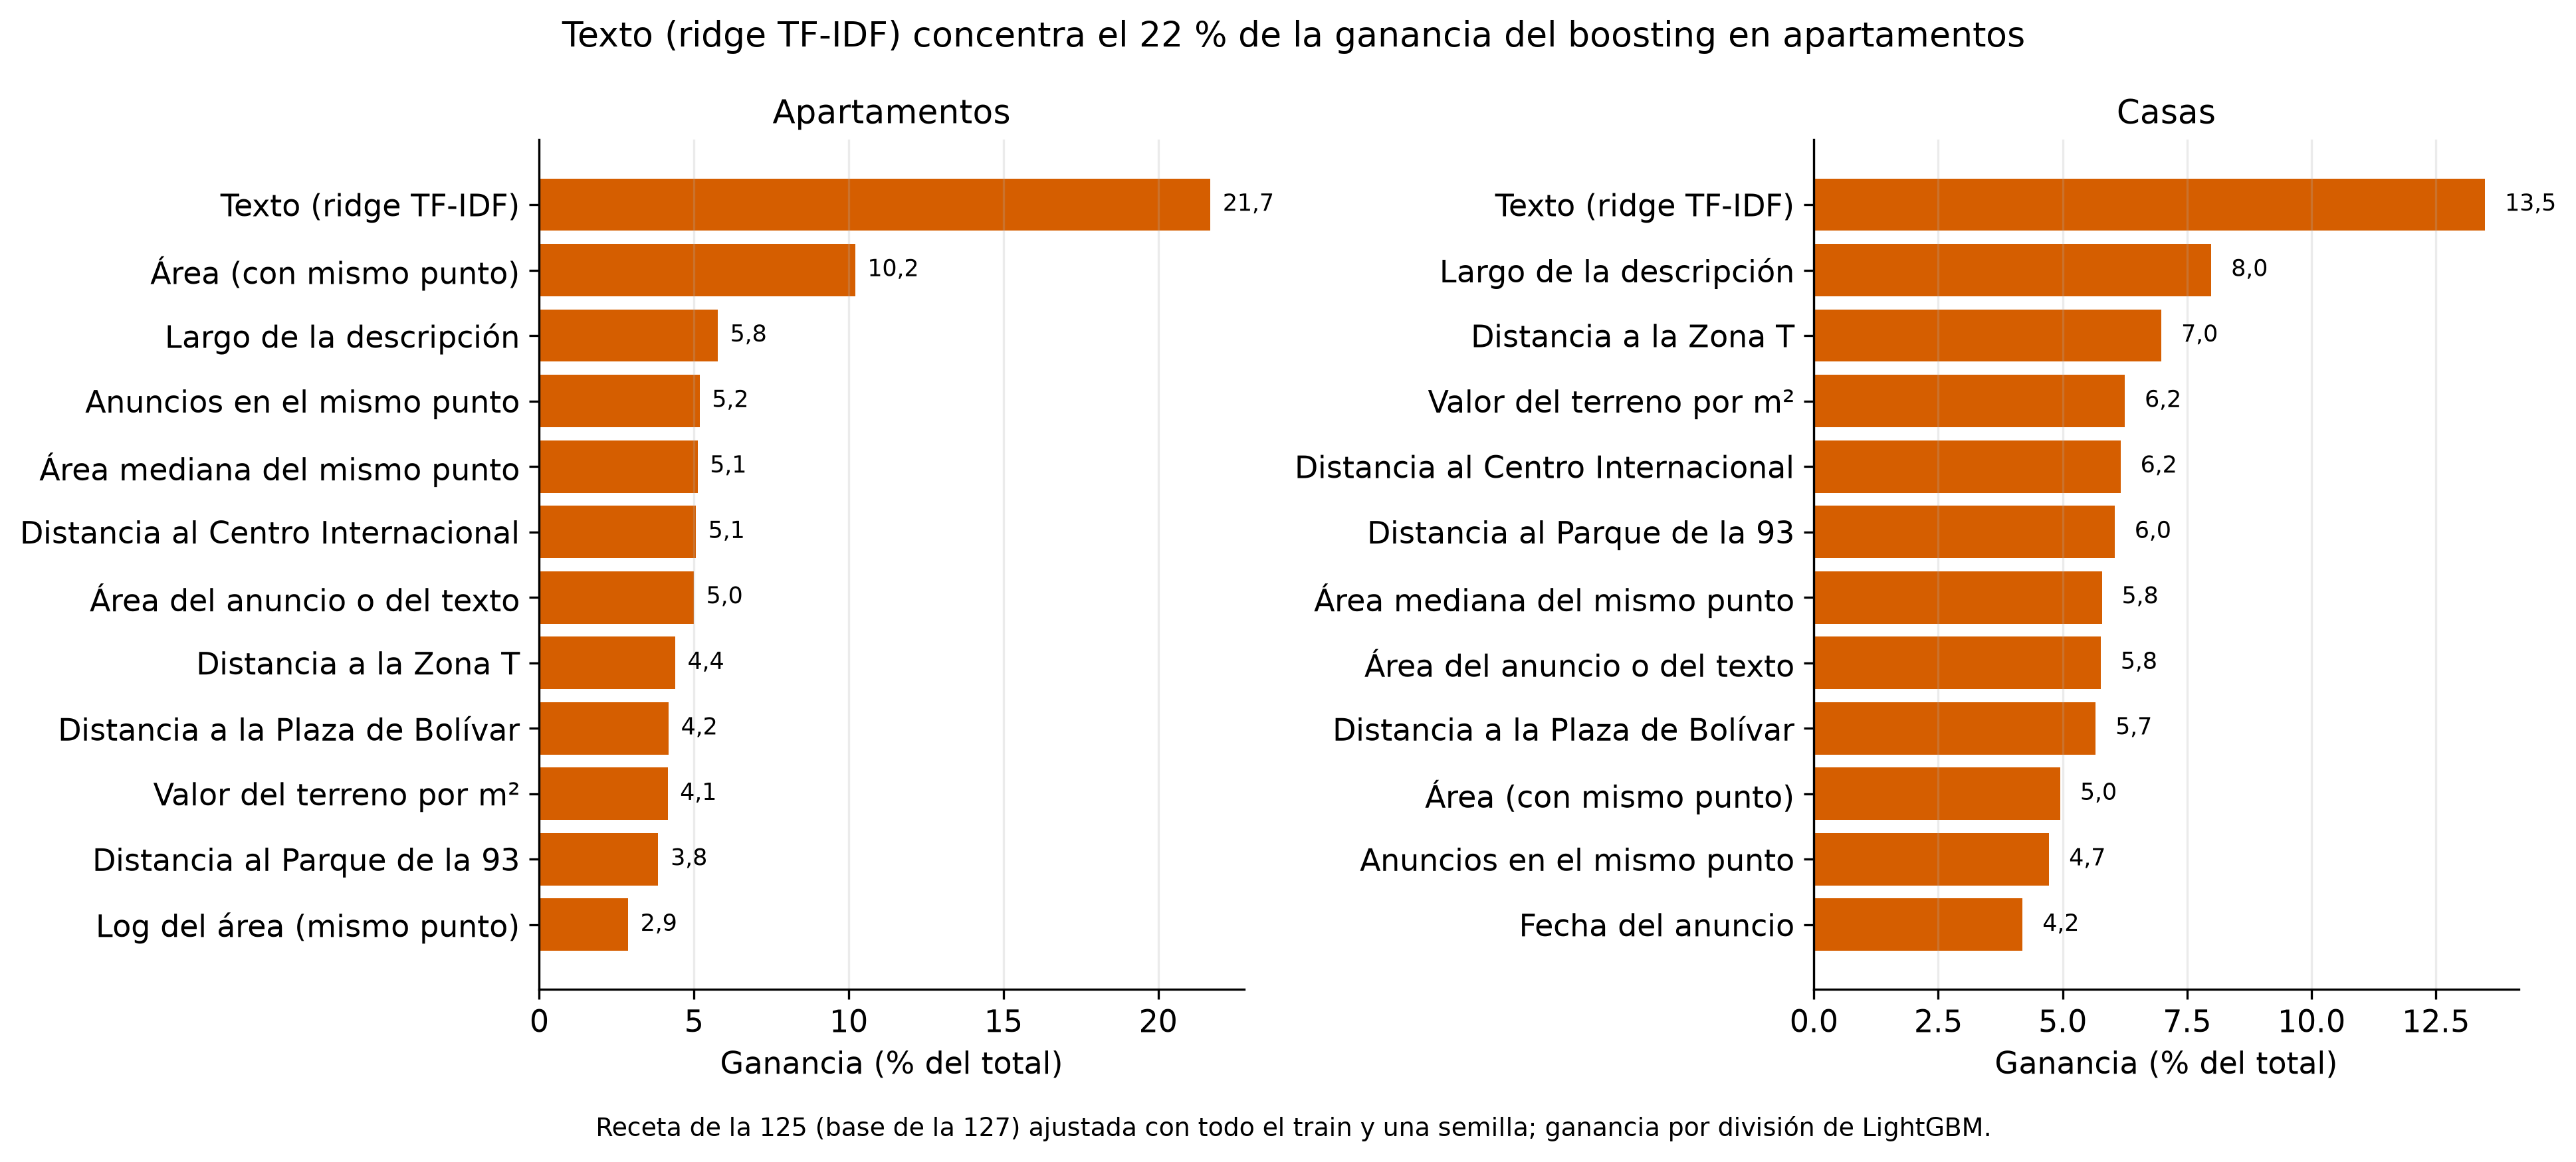

Data behind this chart, as committed beside it:
feature, gain, tipo, gain_share
txt_ridge, 61808, apartamento, 0.2169
surface_pt, 29096, apartamento, 0.1021
txt_desc_length, 16440, apartamento, 0.05768
pt_count, 14767, apartamento, 0.05181
pt_surface_median, 14581, apartamento, 0.05116
dist_centro_internacional_m, 14419, apartamento, 0.05059
surface, 14233, apartamento, 0.04994
dist_zona_t_m, 12518, apartamento, 0.04392
dist_plaza_bolivar_m, 11911, apartamento, 0.04179
ext_land_value_m2, 11825, apartamento, 0.04149
dist_parque_93_m, 10963, apartamento, 0.03847
log_surface_pt, 8180, apartamento, 0.0287
time_index, 7758, apartamento, 0.02722
bathrooms_pt, 7367, apartamento, 0.02585
log_surface, 7120, apartamento, 0.02498
bedrooms, 4379, apartamento, 0.01537
ext_stratum, 4254, apartamento, 0.01493
bathrooms, 4051, apartamento, 0.01421
txt_n_parking, 3948, apartamento, 0.01385
pt_bathrooms_median, 3917, apartamento, 0.01374
txt_terrace, 2363, apartamento, 0.008291
rooms, 2182, apartamento, 0.007657
txt_balcony, 2035, apartamento, 0.007141
txt_floor, 2018, apartamento, 0.007081
txt_gym, 1966, apartamento, 0.0069
txt_remodeled, 1307, apartamento, 0.004586
txt_fireplace, 1307, apartamento, 0.004585
txt_storage, 1302, apartamento, 0.004567
txt_parking, 1262, apartamento, 0.004428
txt_elevator, 932.9, apartamento, 0.003273
txt_duplex, 795.2, apartamento, 0.00279
txt_security, 787.9, apartamento, 0.002764
txt_pool, 777.5, apartamento, 0.002728
txt_stratum, 734.7, apartamento, 0.002578
txt_gated, 579.2, apartamento, 0.002032
txt_view, 454.4, apartamento, 0.001594
surface_pt_imputed, 306.1, apartamento, 0.001074
txt_penthouse, 186.5, apartamento, 0.0006542
surface_missing, 169.2, apartamento, 0.0005938
is_house, 0.0, apartamento, 0.0
txt_ridge, 19810, casa, 0.1349
txt_desc_length, 11729, casa, 0.07986
dist_zona_t_m, 10256, casa, 0.06983
ext_land_value_m2, 9177, casa, 0.06248
dist_centro_internacional_m, 9051, casa, 0.06163
dist_parque_93_m, 8878, casa, 0.06045
pt_surface_median, 8499, casa, 0.05787
surface, 8466, casa, 0.05764
dist_plaza_bolivar_m, 8314, casa, 0.05661
surface_pt, 7272, casa, 0.04951
pt_count, 6944, casa, 0.04728
time_index, 6161, casa, 0.04195
log_surface, 3846, casa, 0.02618
ext_stratum, 3578, casa, 0.02436
bedrooms, 3431, casa, 0.02336
bathrooms, 3230, casa, 0.02199
pt_bathrooms_median, 3203, casa, 0.02181
txt_n_parking, 3018, casa, 0.02055
log_surface_pt, 2597, casa, 0.01768
bathrooms_pt, 2134, casa, 0.01453
... 20 more rows
